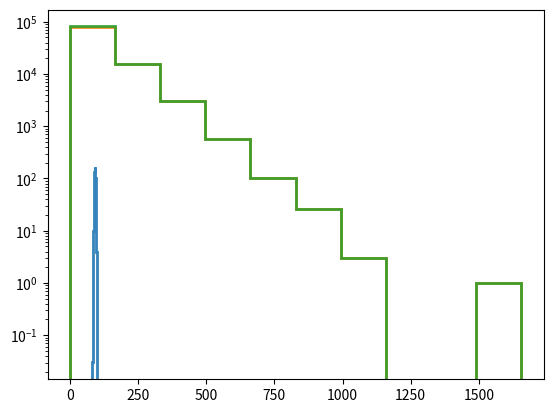
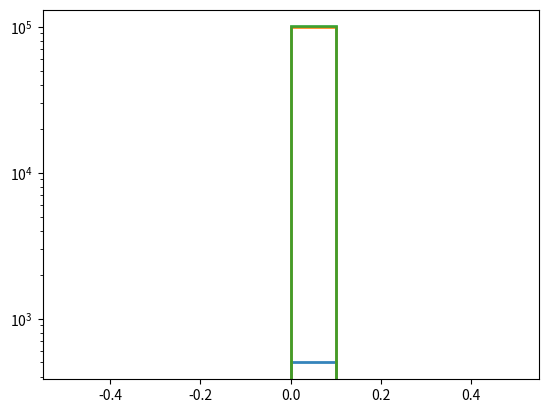
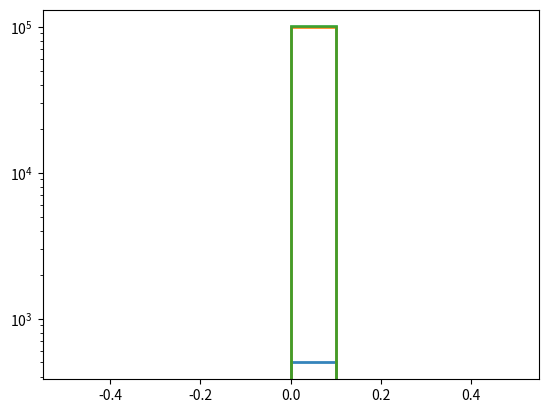
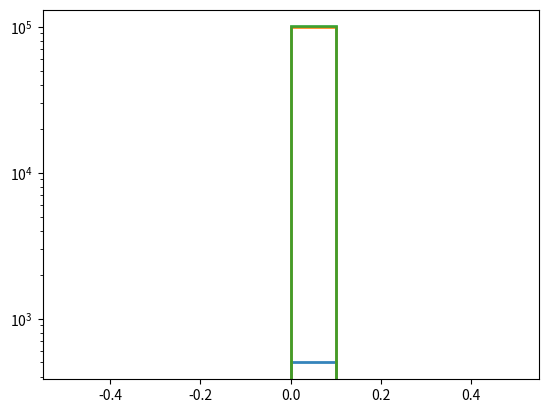
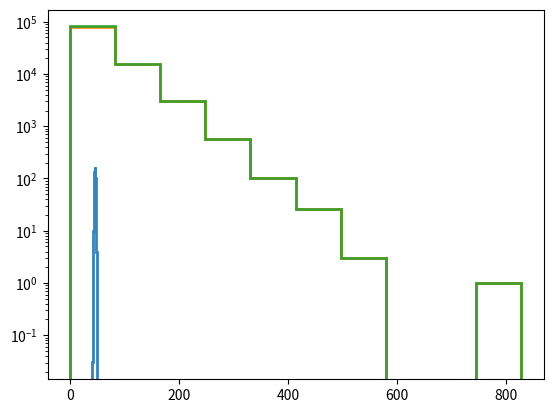
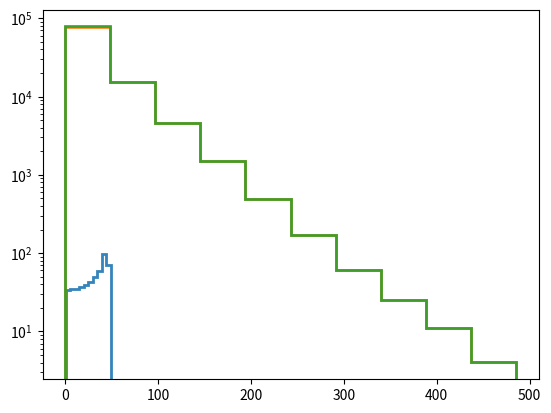
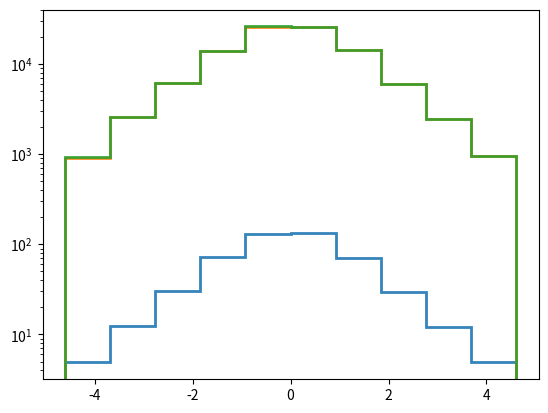
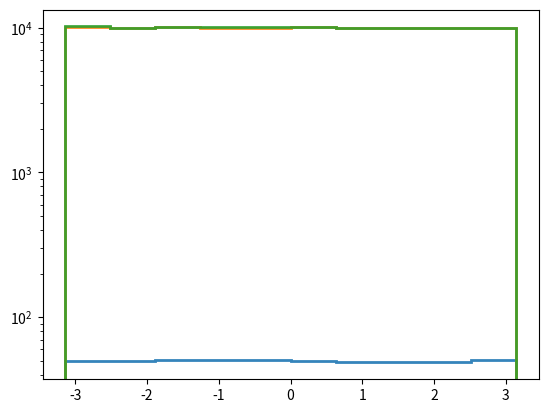
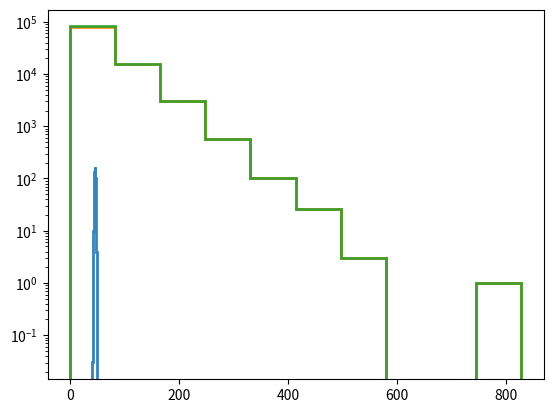
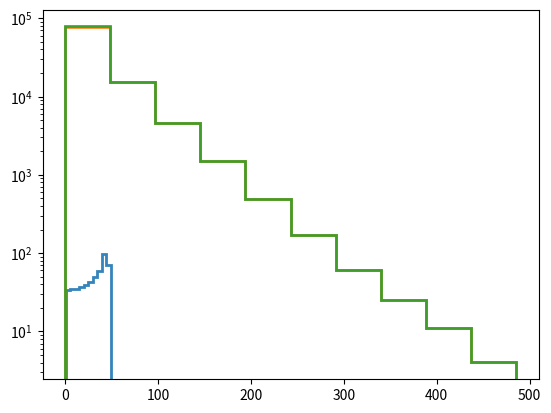
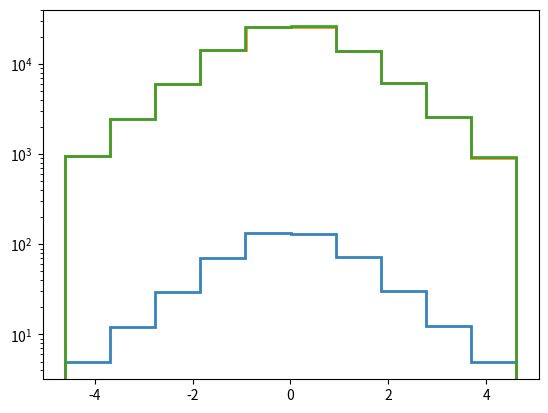
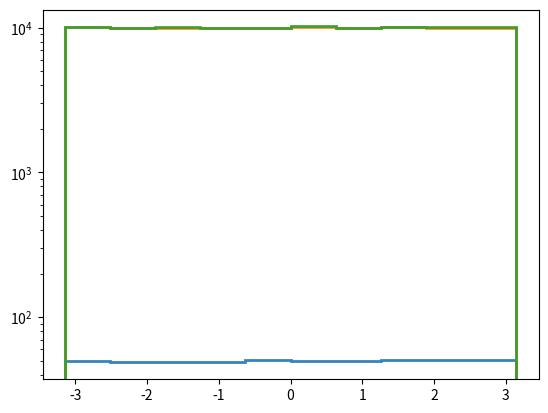
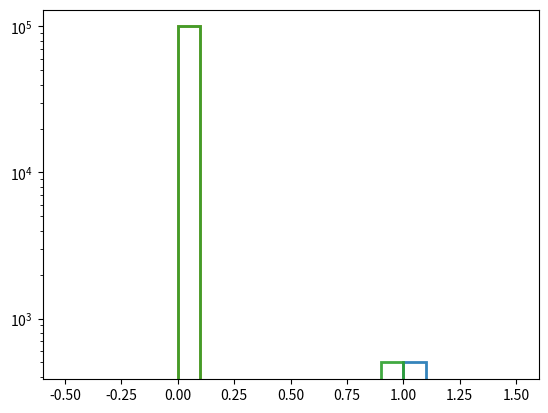

Write Python code to recreate these figures, in order.
import math
import random
import numpy as np
import matplotlib.pyplot as plt

class Particle:
    def __init__(self, E=None, px=None, py=None, pz=None):
        self.E_ = E
        self.px_ = px
        self.py_ = py
        self.pz_ = pz

    def E (self): return self.E_
    def Px(self): return self.px_
    def Py(self): return self.py_
    def Pz(self): return self.pz_
    def P (self): return math.sqrt(self.Px()**2 + self.Py()**2 + self.Pz()**2)
    def Pt(self): return math.sqrt(self.Px()**2 + self.Py()**2)
    def M2(self): return self.E()**2 - self.P()**2
    def M (self): return math.sqrt(self.M2()) if self.M2() > 0.0 else -math.sqrt(-self.M2())
    def atan2(self,y,x): return 0.0 if y==0.0 and x==0.0 else math.atan2(y, x)
    def Phi     (self): return self.atan2(self.Py(), self.Px())
    def Theta   (self): return self.atan2(self.Pt(), self.Pz())
    def CosTheta(self): return 1.0 if self.P() == 0.0 else self.Pz()/self.P()
    def Eta     (self): return -0.5* math.log( (1.0-self.CosTheta())/(1.0+self.CosTheta()) ) if self.CosTheta()**2 < 1.0 else 0.0

    def setMPmagPhiTheta(self, m, pmag, phi, theta):
        dp = 10
        self.E_ = round(math.sqrt(pmag**2 + m**2), dp)
        self.px_ = round(pmag*math.sin(theta)*math.cos(phi), dp)
        self.py_ = round(pmag*math.sin(theta)*math.sin(phi), dp)
        self.pz_ = round(pmag*math.cos(theta), dp)

    def boost(self, B):
        pframe=[0,0,B] #Beam incidence is z dir
        gamma=1/math.sqrt(1-B**2)
        E1 = self.E()
        px1 = self.Px()
        pz1 = self.Pz()
        self.E_ = gamma*E1-B*gamma*pz1
        self.pz_ = -B*gamma*E1+gamma*pz1
        
    def getFourVector(self):
        #return np.array([self.E(),self.Px(),self.Py(),self.Pz()])
        return np.array([self.E(),self.Pt(),self.Eta(),self.Phi()])
    
    def add(self, a, b):
        return 0.0 if abs(a+b) < 1e-10 else a+b

    def __add__(self, other):
        return Particle(self.add(self.E(),other.E()), self.add(self.Px(),other.Px()), self.add(self.Py(),other.Py()), self.add(self.Pz(),other.Pz()))

def simulateDecay(m1, m2, M):
    phi = random.uniform(-math.pi, math.pi)
    theta = random.uniform(0.02, math.pi-0.02)
    
    pmag1 = math.sqrt(((M**2+m1**2-m2**2)**2-4*M**2*m1**2))/(2*M)
    phi1 = phi
    theta1 = theta
    
    pmag2 = math.sqrt(((M**2+m2**2-m1**2)**2-4*M**2*m2**2))/(2*M)  
    phi2 = phi + math.pi
    if phi2 > 2*math.pi:
        phi2 -= 2*math.pi
    elif phi2 < -2*math.pi:
        phi2 += 2*math.pi
    theta2 = math.pi - theta

    particle1 = Particle()
    particle2 = Particle()
    particle1.setMPmagPhiTheta(m1,pmag1,phi1,theta1)
    particle2.setMPmagPhiTheta(m2,pmag2,phi2,theta2)
    return particle1, particle2

def createEvent(m1, m2, M, eType):
    event=[]
    particle1, particle2 = simulateDecay(m1, m2, M)
    parent=Particle()
    parent.setMPmagPhiTheta(M, 0.0, 0.0, math.pi/2)
    p = particle1 + particle2
    particle14v=particle1.getFourVector()
    particle24v=particle2.getFourVector()
    parent4v=parent.getFourVector()
    p4v = p.getFourVector()

    event.extend(parent4v)
    event.extend(particle14v)
    event.extend(particle24v)
    event.extend(eType)
    return event

def main():
    ###########################
    #Define simulation constants
    ###########################
    signalPoleMass = 91.1876
    m1 = 0.1056583745
    m2 = m1
    nEvents = 100000
    xsecLumiBg = 1e5
    xsecLumiSg = 5e2
    
    ###########################
    # Simulate events, fill background and signal events. Need to optimize
    ###########################
    background = []
    signal = []
    for i in range(0,nEvents):
        if i % 10000 == 0: print("Simulated {} events".format(i))
        bMass = random.expovariate(0.01) # in GeV
        if bMass < m1 + m2: continue
        background.append(createEvent(m1, m2, bMass, "0"))
    
        sMass = random.gauss(signalPoleMass,2) # in GeV  
        signal.append(createEvent(m1, m2, sMass, "1"))
    background = np.array(background, dtype=float)
    signal = np.array(signal, dtype=float)
    
    ###########################
    # Make event weight arrays
    ###########################
    nEventsGen = len(background)
    bWeight = np.empty(nEventsGen)
    sWeight = np.empty(nEventsGen)
    bWeight.fill(xsecLumiBg/nEventsGen)
    sWeight.fill(xsecLumiSg/nEventsGen)
    
    ###########################
    # Save output to npz file
    ###########################
    newoutput='absolutepath'
    np.save(newoutput, [signal, background])
    
    ###########################
    # Plot training variables
    ###########################
    import matplotlib.pyplot as plt 

    for i in range(signal.shape[1]):
        fig = plt.figure()
        sg = signal[:,i]
        bg = background[:,i]
        tot = np.concatenate((sg, bg))
        tWeight = np.concatenate((sWeight, bWeight))
    
        #plt.hist(sg,  bins=75, range=(0,150), alpha=0.9, histtype='step', lw=2, label=None, log=False, weights=sWeight)
        #plt.hist(bg,  bins=75, range=(0,150), alpha=0.9, histtype='step', lw=2, label=None, log=False, weights=bWeight)
        #plt.hist(tot, bins=75, range=(0,150), alpha=0.9, histtype='step', lw=2, label=None, log=False, weights=tWeight)
    
        plt.hist(sg,  alpha=0.9, histtype='step', lw=2, label=None, log=True, weights=sWeight)
        plt.hist(bg,  alpha=0.9, histtype='step', lw=2, label=None, log=True, weights=bWeight)
        plt.hist(tot, alpha=0.9, histtype='step', lw=2, label=None, log=True, weights=tWeight)
        fig.savefig("trainVar{}.png".format(i), dpi=fig.dpi) 

if __name__ == '__main__':
    main()

